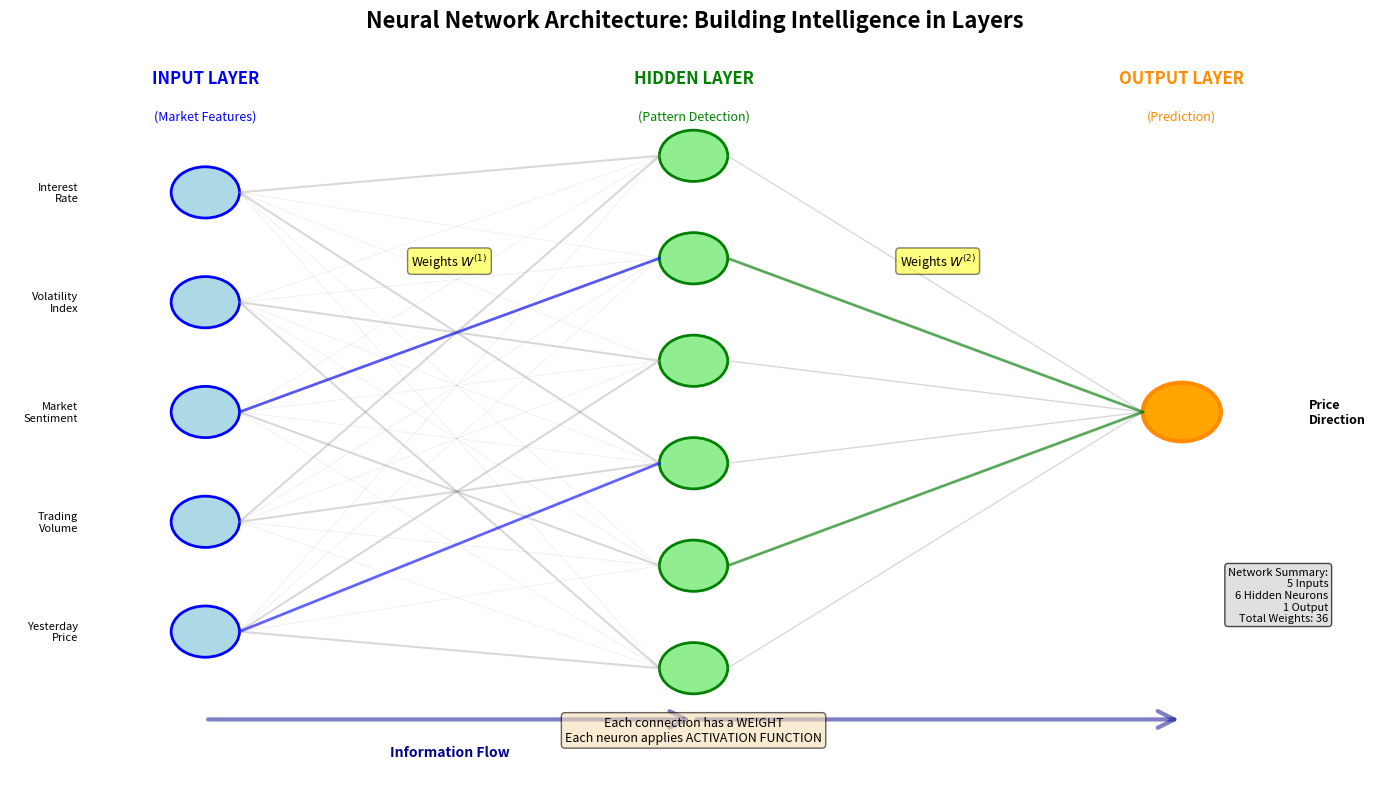

Write Python code to recreate this figure.
# ==============================================================================
# Chart: Network Architecture
# Source: https://github.com/Digital-AI-Finance/neural-networks/tree/main/09_network_architecture/
# Author: Digital-AI-Finance
# License: MIT License
# Created: 2025-11-23
# ==============================================================================

"""
Network Architecture

Neural network visualization chart

Source: https://github.com/Digital-AI-Finance/neural-networks/tree/main/09_network_architecture/
"""

CHART_METADATA = {
    'name': 'Network Architecture',
    'url': 'https://github.com/Digital-AI-Finance/neural-networks/tree/main/09_network_architecture/',
    'author': 'Digital-AI-Finance',
    'license': 'MIT License',
    'created': '2025-11-23',
    'description': 'Neural network visualization chart'
}

import matplotlib.pyplot as plt
import matplotlib.patches as patches
from matplotlib.patches import Circle, FancyArrowPatch
import numpy as np

# Set up the figure
fig, ax = plt.subplots(1, 1, figsize=(14, 8))
ax.set_xlim(0, 14)
ax.set_ylim(0, 10)
ax.axis('off')
fig.suptitle('Neural Network Architecture: Building Intelligence in Layers', fontsize=16, fontweight='bold')

# Layer positions
input_x = 2
hidden_x = 7
output_x = 12

# Number of neurons per layer
n_inputs = 5
n_hidden = 6
n_output = 1

# Input layer
input_y_positions = np.linspace(2, 8, n_inputs)
input_neurons = []
input_labels = ['Yesterday\nPrice', 'Trading\nVolume', 'Market\nSentiment', 'Volatility\nIndex', 'Interest\nRate']

ax.text(input_x, 9.5, 'INPUT LAYER', fontsize=12, ha='center', fontweight='bold', color='blue')
ax.text(input_x, 9, '(Market Features)', fontsize=9, ha='center', style='italic', color='blue')

for i, (y_pos, label) in enumerate(zip(input_y_positions, input_labels)):
    circle = Circle((input_x, y_pos), 0.35, facecolor='lightblue', edgecolor='blue', linewidth=2)
    ax.add_patch(circle)
    input_neurons.append((input_x, y_pos))
    ax.text(input_x - 1.3, y_pos, label, fontsize=8, ha='right', va='center')

# Hidden layer
hidden_y_positions = np.linspace(1.5, 8.5, n_hidden)
hidden_neurons = []

ax.text(hidden_x, 9.5, 'HIDDEN LAYER', fontsize=12, ha='center', fontweight='bold', color='green')
ax.text(hidden_x, 9, '(Pattern Detection)', fontsize=9, ha='center', style='italic', color='green')

for i, y_pos in enumerate(hidden_y_positions):
    circle = Circle((hidden_x, y_pos), 0.35, facecolor='lightgreen', edgecolor='green', linewidth=2)
    ax.add_patch(circle)
    hidden_neurons.append((hidden_x, y_pos))

# Output layer
output_y = 5
ax.text(output_x, 9.5, 'OUTPUT LAYER', fontsize=12, ha='center', fontweight='bold', color='darkorange')
ax.text(output_x, 9, '(Prediction)', fontsize=9, ha='center', style='italic', color='darkorange')

output_circle = Circle((output_x, output_y), 0.4, facecolor='orange', edgecolor='darkorange', linewidth=3)
ax.add_patch(output_circle)
ax.text(output_x + 1.3, output_y, 'Price\nDirection', fontsize=9, ha='left', va='center', fontweight='bold')

# Draw connections (sample, not all to avoid clutter)
# Input to Hidden (show a subset)
for i, (in_x, in_y) in enumerate(input_neurons):
    for j, (h_x, h_y) in enumerate(hidden_neurons):
        # Draw all connections but with varying alpha
        alpha = 0.15 if (i + j) % 3 != 0 else 0.3
        linewidth = 0.5 if (i + j) % 3 != 0 else 1.5
        ax.plot([in_x + 0.35, h_x - 0.35], [in_y, h_y], 'gray', alpha=alpha, linewidth=linewidth, zorder=1)

# Highlight a few connections
ax.plot([input_neurons[0][0] + 0.35, hidden_neurons[2][0] - 0.35],
        [input_neurons[0][1], hidden_neurons[2][1]], 'blue', alpha=0.6, linewidth=2, zorder=2)
ax.plot([input_neurons[2][0] + 0.35, hidden_neurons[4][0] - 0.35],
        [input_neurons[2][1], hidden_neurons[4][1]], 'blue', alpha=0.6, linewidth=2, zorder=2)

# Hidden to Output (draw all)
for h_x, h_y in hidden_neurons:
    ax.plot([h_x + 0.35, output_x - 0.4], [h_y, output_y], 'gray', alpha=0.3, linewidth=1, zorder=1)

# Highlight a few
ax.plot([hidden_neurons[1][0] + 0.35, output_x - 0.4],
        [hidden_neurons[1][1], output_y], 'green', alpha=0.6, linewidth=2, zorder=2)
ax.plot([hidden_neurons[4][0] + 0.35, output_x - 0.4],
        [hidden_neurons[4][1], output_y], 'green', alpha=0.6, linewidth=2, zorder=2)

# Add weight notation
ax.text(4.5, 7, 'Weights $W^{(1)}$', fontsize=9, ha='center',
        bbox=dict(boxstyle='round', facecolor='yellow', alpha=0.5))
ax.text(9.5, 7, 'Weights $W^{(2)}$', fontsize=9, ha='center',
        bbox=dict(boxstyle='round', facecolor='yellow', alpha=0.5))

# Add information flow arrows
arrow1 = FancyArrowPatch((input_x, 0.8), (hidden_x, 0.8),
                        arrowstyle='->', mutation_scale=30, linewidth=3, color='darkblue', alpha=0.5)
ax.add_patch(arrow1)
ax.text((input_x + hidden_x) / 2, 0.3, 'Information Flow', fontsize=10, ha='center', color='darkblue', fontweight='bold')

arrow2 = FancyArrowPatch((hidden_x, 0.8), (output_x, 0.8),
                        arrowstyle='->', mutation_scale=30, linewidth=3, color='darkblue', alpha=0.5)
ax.add_patch(arrow2)

# Add annotations
annotation_text = 'Each connection has a WEIGHT\nEach neuron applies ACTIVATION FUNCTION'
ax.text(7, 0.5, annotation_text, fontsize=9, ha='center', style='italic',
        bbox=dict(boxstyle='round', facecolor='wheat', alpha=0.6))

# Network summary box
summary_text = 'Network Summary:\n'
summary_text += f'{n_inputs} Inputs\n'
summary_text += f'{n_hidden} Hidden Neurons\n'
summary_text += f'{n_output} Output\n'
summary_text += f'Total Weights: {n_inputs * n_hidden + n_hidden * n_output}'
ax.text(13.5, 2.5, summary_text, fontsize=8, ha='right', va='center',
        bbox=dict(boxstyle='round', facecolor='lightgray', alpha=0.7))

plt.tight_layout()
plt.savefig('network_architecture.pdf', bbox_inches='tight', dpi=300)
print("Chart saved: network_architecture.pdf")

# Source: https://github.com/Digital-AI-Finance/neural-networks/tree/main/09_network_architecture/
